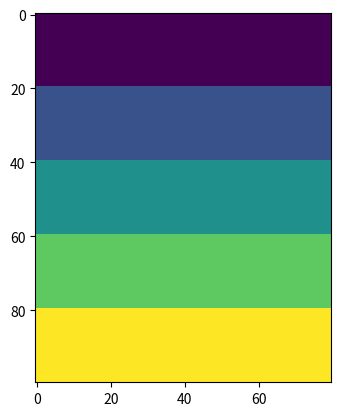
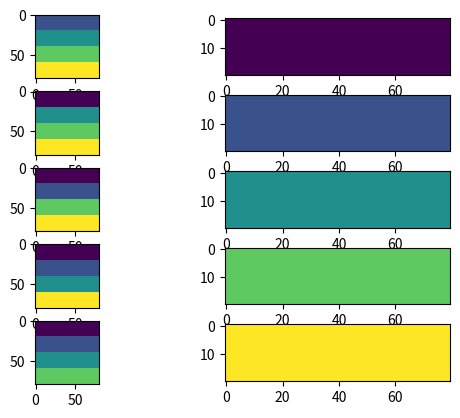

The matplotlib source for these figures, in order: (Note: this script raises an exception after producing the figures.)
import numpy as np
import numpy.random as rng
import matplotlib.pyplot as plt

# Create a matrix with stripes of color so it's easy to visualize
n_samples, n_features = 100, 80
n_colors = 5
data_matrix = np.repeat(np.arange(n_colors),n_samples*n_features//n_colors).reshape(n_samples,n_features)

plt.imshow(data_matrix,vmin=0,vmax=n_colors-1)


# TODO: Implement the following cross-validation function!
def cross_validation(data, n_splits=5, shuffle=True, random_state=None):
     
    """
    Generator function that performs k-fold cross-validation.
    
    Parameters:
    -----------
    data : array-like, shape (n_samples, n_features)
        Training data
    n_splits : int, default=5
        Number of folds
    shuffle : bool, default=True
        Whether to shuffle the data before splitting
    random_state : int, optional
        Random seed for reproducibility
    """
    
    """Yields:
    -------
    train_data : array
        Training data for this fold
    valid_data : array
        Test data for this fold

    Resources:
    ----------
    Python Generators: https://www.w3schools.com/python/python_generators.asp
    NumPy Indexing: https://numpy.org/doc/stable/user/basics.indexing.html
    NumPy Random: https://www.w3schools.com/python/numpy/numpy_random.asp
    """

    
    # combien de lignes j'ai?
    nb_lignes = data.shape[0]
    
    # je crée juste une liste de numéros [0, 1, 2, 3, ...]
    indices = np.arange(nb_lignes)
    
    # je mélange si on me demande
    if shuffle:
        if random_state:
            np.random.seed(random_state)
        np.random.shuffle(indices)
    
    # maintenant pour chaque fold
    for k in range(n_splits):
        
        # je calcule où ça commence et où ça finit
        taille = nb_lignes // n_splits
        debut = k * taille
        fin = debut + taille
        
        # dernier fold prend tout ce qui reste
        if k == n_splits - 1:
            fin = nb_lignes
        
        # les indices pour validation
        valid_idx = indices[debut:fin]
        
        # les indices pour train (tout sauf valid)
        train_idx = np.concatenate([indices[:debut], indices[fin:]])
        
        # je récupère les données
        train_data = data[train_idx]
        valid_data = data[valid_idx]
        
        yield train_data, valid_data
            
    """for k in range(n_splits):
        
        # Your code here
        
        yield train_data, valid_data"""
    # Your code here
    n_samples = data.shape[0]
    fold_size = n_samples // n_splits # Dans notre cas, fold_size = 20

    for k in range(n_splits):
        
        valid_data = data[k * fold_size : (k+1) * fold_size]
        
        # Valid set:
        # k = 0: data[0 * fold_size : 1 * fold_size] : taille de la tranche: fold_size
        # k = 1: data[1 * fold_size : 2 * fold_size] : taille de la tranche: fold_size
        # k = 2: data[2 * fold_size : 3 * fold_size] : taille de la tranche: fold_size
        # k = 3: data[3 * fold_size : 4 * fold_size] : taille de la tranche: fold_size
        # k = 4: data[4 * fold_size : 5 * fold_size] : taille de la tranche: fold_size
        
        # Train set:
        # k = 0: data[fold_size:]
        
        yield train_data, valid_data

# Visualize your results
n_splits = 5
fig, axes = plt.subplots(n_splits, 2)

for i, (train, valid) in enumerate(cross_validation(data_matrix, n_splits, shuffle=False)):
    print(i, train.shape, valid.shape)
    axes[i,0].imshow(train,vmin=0,vmax=n_colors-1)
    axes[i,1].imshow(valid,vmin=0,vmax=n_colors-1)
    
    
    
    
    
    
    
    
    
    




    
